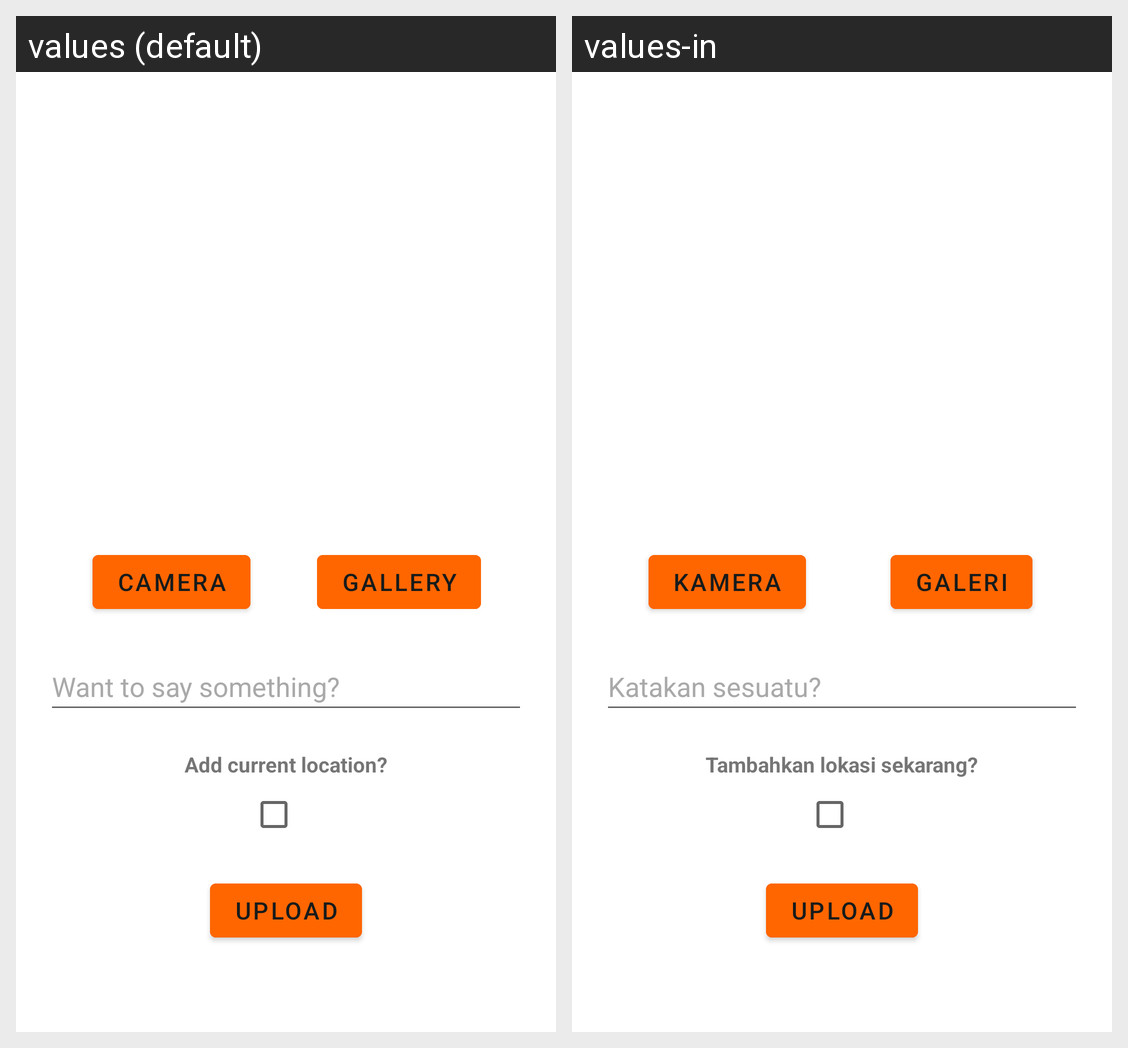

Translations of the strings shown on this Android screen, per locale in the grid:
Android screen res/layout/activity_add_story.xml rendered under 2 locales, left to right: values (default), values-in. Device: Nexus 5 (rendered at 1080×1920; each locale shown at half size, 540×960, under a caption strip naming it); theme Theme.YourStoryMyApp.
Strings drawn on this screen, with the default value and each locale's value (text and hints the layout hard-codes, and strings that could not be matched under every locale, appear in the picture but are not listed):

description
  values: Want to say something?
  values-in: Katakan sesuatu?

camera
  values: Camera
  values-in: Kamera

gallery
  values: Gallery
  values-in: Galeri

add_current_location
  values: Add current location?
  values-in: Tambahkan lokasi sekarang?

upload
  values: Upload
  values-in: Upload
